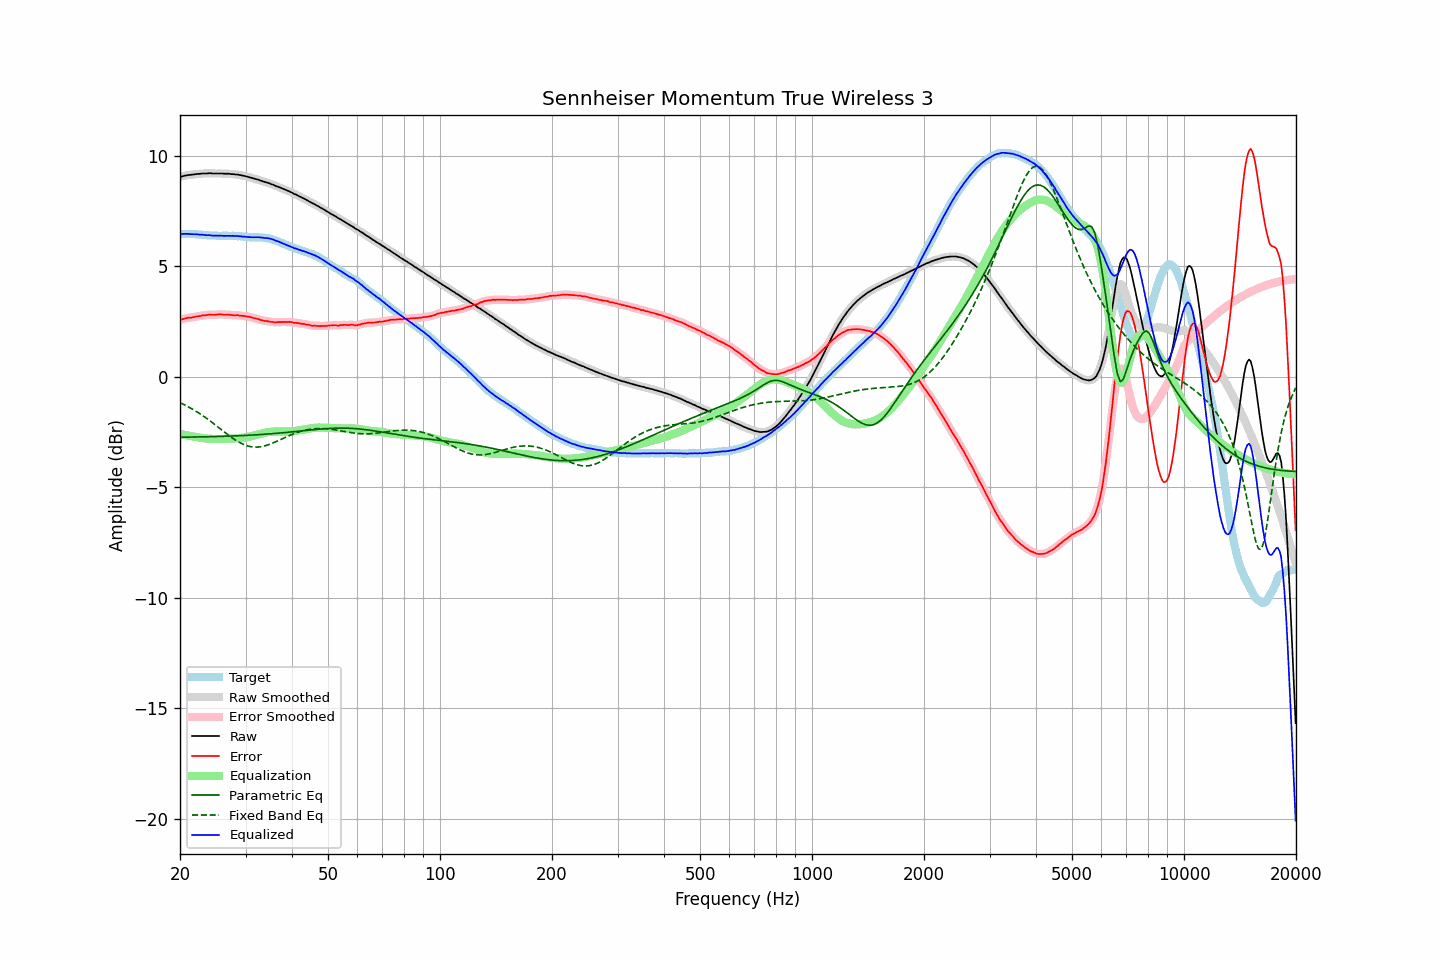

The table this chart was drawn from, first rows:
frequency, raw, error, smoothed, error_smoothed, equalization, parametric_eq, fixed_band_eq, equalized_raw, equalized_smoothed, target
20.00, 9.04, 2.58, 9.04, 2.57, -2.58, -2.74, -1.17, 6.46, 6.46, 6.46
20.20, 9.06, 2.60, 9.06, 2.60, -2.60, -2.73, -1.20, 6.46, 6.46, 6.46
20.40, 9.08, 2.62, 9.08, 2.62, -2.61, -2.73, -1.24, 6.47, 6.47, 6.46
20.61, 9.10, 2.63, 9.10, 2.64, -2.63, -2.73, -1.27, 6.47, 6.47, 6.46
20.81, 9.11, 2.66, 9.11, 2.66, -2.65, -2.73, -1.31, 6.46, 6.47, 6.45
21.02, 9.13, 2.68, 9.12, 2.67, -2.66, -2.73, -1.35, 6.47, 6.46, 6.45
21.23, 9.13, 2.68, 9.13, 2.68, -2.67, -2.73, -1.39, 6.46, 6.46, 6.45
21.44, 9.14, 2.68, 9.14, 2.68, -2.69, -2.73, -1.43, 6.45, 6.45, 6.46
21.66, 9.15, 2.69, 9.15, 2.69, -2.70, -2.73, -1.47, 6.45, 6.45, 6.45
21.87, 9.16, 2.71, 9.16, 2.71, -2.71, -2.73, -1.52, 6.45, 6.45, 6.45
22.09, 9.17, 2.73, 9.17, 2.72, -2.72, -2.72, -1.56, 6.45, 6.45, 6.44
22.31, 9.18, 2.74, 9.18, 2.73, -2.73, -2.72, -1.61, 6.45, 6.44, 6.44
22.54, 9.18, 2.74, 9.18, 2.75, -2.75, -2.72, -1.65, 6.43, 6.44, 6.43
22.76, 9.19, 2.76, 9.19, 2.76, -2.76, -2.72, -1.70, 6.43, 6.43, 6.43
22.99, 9.20, 2.78, 9.20, 2.77, -2.77, -2.72, -1.75, 6.43, 6.42, 6.42
23.22, 9.20, 2.79, 9.20, 2.78, -2.78, -2.72, -1.80, 6.42, 6.42, 6.41
23.45, 9.20, 2.79, 9.20, 2.79, -2.79, -2.72, -1.85, 6.41, 6.41, 6.41
23.69, 9.20, 2.79, 9.20, 2.80, -2.80, -2.71, -1.90, 6.40, 6.41, 6.40
23.92, 9.21, 2.82, 9.21, 2.81, -2.80, -2.71, -1.96, 6.41, 6.40, 6.39
24.16, 9.21, 2.82, 9.21, 2.81, -2.81, -2.71, -2.01, 6.40, 6.40, 6.39
24.40, 9.20, 2.81, 9.20, 2.81, -2.81, -2.71, -2.07, 6.39, 6.39, 6.39
24.65, 9.20, 2.81, 9.20, 2.81, -2.81, -2.71, -2.12, 6.39, 6.39, 6.39
24.89, 9.20, 2.81, 9.20, 2.81, -2.82, -2.70, -2.18, 6.38, 6.38, 6.39
25.14, 9.20, 2.82, 9.20, 2.82, -2.82, -2.70, -2.24, 6.38, 6.38, 6.38
25.39, 9.20, 2.83, 9.20, 2.82, -2.82, -2.70, -2.29, 6.38, 6.38, 6.37
25.65, 9.20, 2.83, 9.20, 2.82, -2.82, -2.70, -2.35, 6.38, 6.38, 6.37
25.91, 9.20, 2.83, 9.20, 2.82, -2.82, -2.70, -2.41, 6.38, 6.38, 6.37
26.16, 9.19, 2.81, 9.19, 2.81, -2.82, -2.69, -2.46, 6.37, 6.38, 6.38
26.43, 9.19, 2.81, 9.19, 2.81, -2.81, -2.69, -2.52, 6.38, 6.38, 6.38
26.69, 9.19, 2.81, 9.19, 2.81, -2.81, -2.69, -2.58, 6.38, 6.38, 6.38
26.96, 9.19, 2.82, 9.19, 2.81, -2.80, -2.69, -2.63, 6.38, 6.38, 6.37
27.23, 9.18, 2.81, 9.18, 2.80, -2.80, -2.68, -2.69, 6.38, 6.38, 6.37
27.50, 9.17, 2.80, 9.17, 2.80, -2.80, -2.68, -2.74, 6.37, 6.38, 6.37
27.77, 9.17, 2.79, 9.17, 2.79, -2.79, -2.68, -2.79, 6.38, 6.37, 6.38
28.05, 9.16, 2.79, 9.16, 2.79, -2.79, -2.67, -2.84, 6.37, 6.37, 6.37
28.33, 9.15, 2.79, 9.15, 2.79, -2.78, -2.67, -2.88, 6.37, 6.37, 6.36
28.62, 9.15, 2.79, 9.14, 2.78, -2.78, -2.67, -2.93, 6.37, 6.36, 6.35
28.90, 9.13, 2.77, 9.13, 2.77, -2.77, -2.67, -2.97, 6.36, 6.36, 6.36
29.19, 9.12, 2.77, 9.12, 2.77, -2.77, -2.66, -3.01, 6.35, 6.35, 6.35
29.48, 9.10, 2.76, 9.10, 2.76, -2.76, -2.66, -3.04, 6.34, 6.34, 6.34
29.78, 9.09, 2.76, 9.09, 2.75, -2.75, -2.65, -3.07, 6.34, 6.34, 6.33
30.08, 9.07, 2.74, 9.07, 2.74, -2.74, -2.65, -3.10, 6.33, 6.33, 6.33
30.38, 9.05, 2.73, 9.05, 2.73, -2.72, -2.65, -3.13, 6.33, 6.33, 6.32
30.68, 9.03, 2.72, 9.03, 2.71, -2.71, -2.64, -3.14, 6.32, 6.32, 6.31
30.99, 9.01, 2.70, 9.01, 2.69, -2.69, -2.64, -3.16, 6.32, 6.32, 6.31
31.30, 8.99, 2.68, 8.99, 2.68, -2.68, -2.64, -3.17, 6.31, 6.31, 6.31
31.61, 8.97, 2.66, 8.97, 2.66, -2.66, -2.63, -3.18, 6.31, 6.31, 6.31
31.93, 8.95, 2.65, 8.95, 2.64, -2.64, -2.63, -3.18, 6.31, 6.31, 6.30
32.24, 8.93, 2.61, 8.93, 2.62, -2.62, -2.62, -3.18, 6.31, 6.31, 6.31
32.57, 8.91, 2.61, 8.91, 2.60, -2.60, -2.62, -3.18, 6.31, 6.31, 6.30
32.89, 8.88, 2.57, 8.88, 2.58, -2.58, -2.61, -3.17, 6.30, 6.30, 6.30
33.22, 8.86, 2.56, 8.86, 2.56, -2.56, -2.61, -3.15, 6.30, 6.30, 6.30
33.55, 8.83, 2.54, 8.83, 2.54, -2.54, -2.60, -3.14, 6.29, 6.29, 6.29
33.89, 8.81, 2.53, 8.81, 2.53, -2.53, -2.60, -3.12, 6.28, 6.28, 6.28
34.23, 8.79, 2.53, 8.79, 2.52, -2.51, -2.59, -3.10, 6.28, 6.28, 6.26
34.57, 8.77, 2.51, 8.77, 2.51, -2.50, -2.59, -3.07, 6.27, 6.26, 6.26
34.92, 8.74, 2.50, 8.74, 2.50, -2.49, -2.58, -3.05, 6.25, 6.25, 6.24
35.27, 8.71, 2.48, 8.71, 2.48, -2.48, -2.58, -3.02, 6.23, 6.23, 6.23
35.62, 8.69, 2.49, 8.68, 2.47, -2.48, -2.57, -2.99, 6.21, 6.20, 6.20
35.97, 8.65, 2.47, 8.65, 2.47, -2.47, -2.56, -2.96, 6.17, 6.18, 6.18
... 635 more rows
